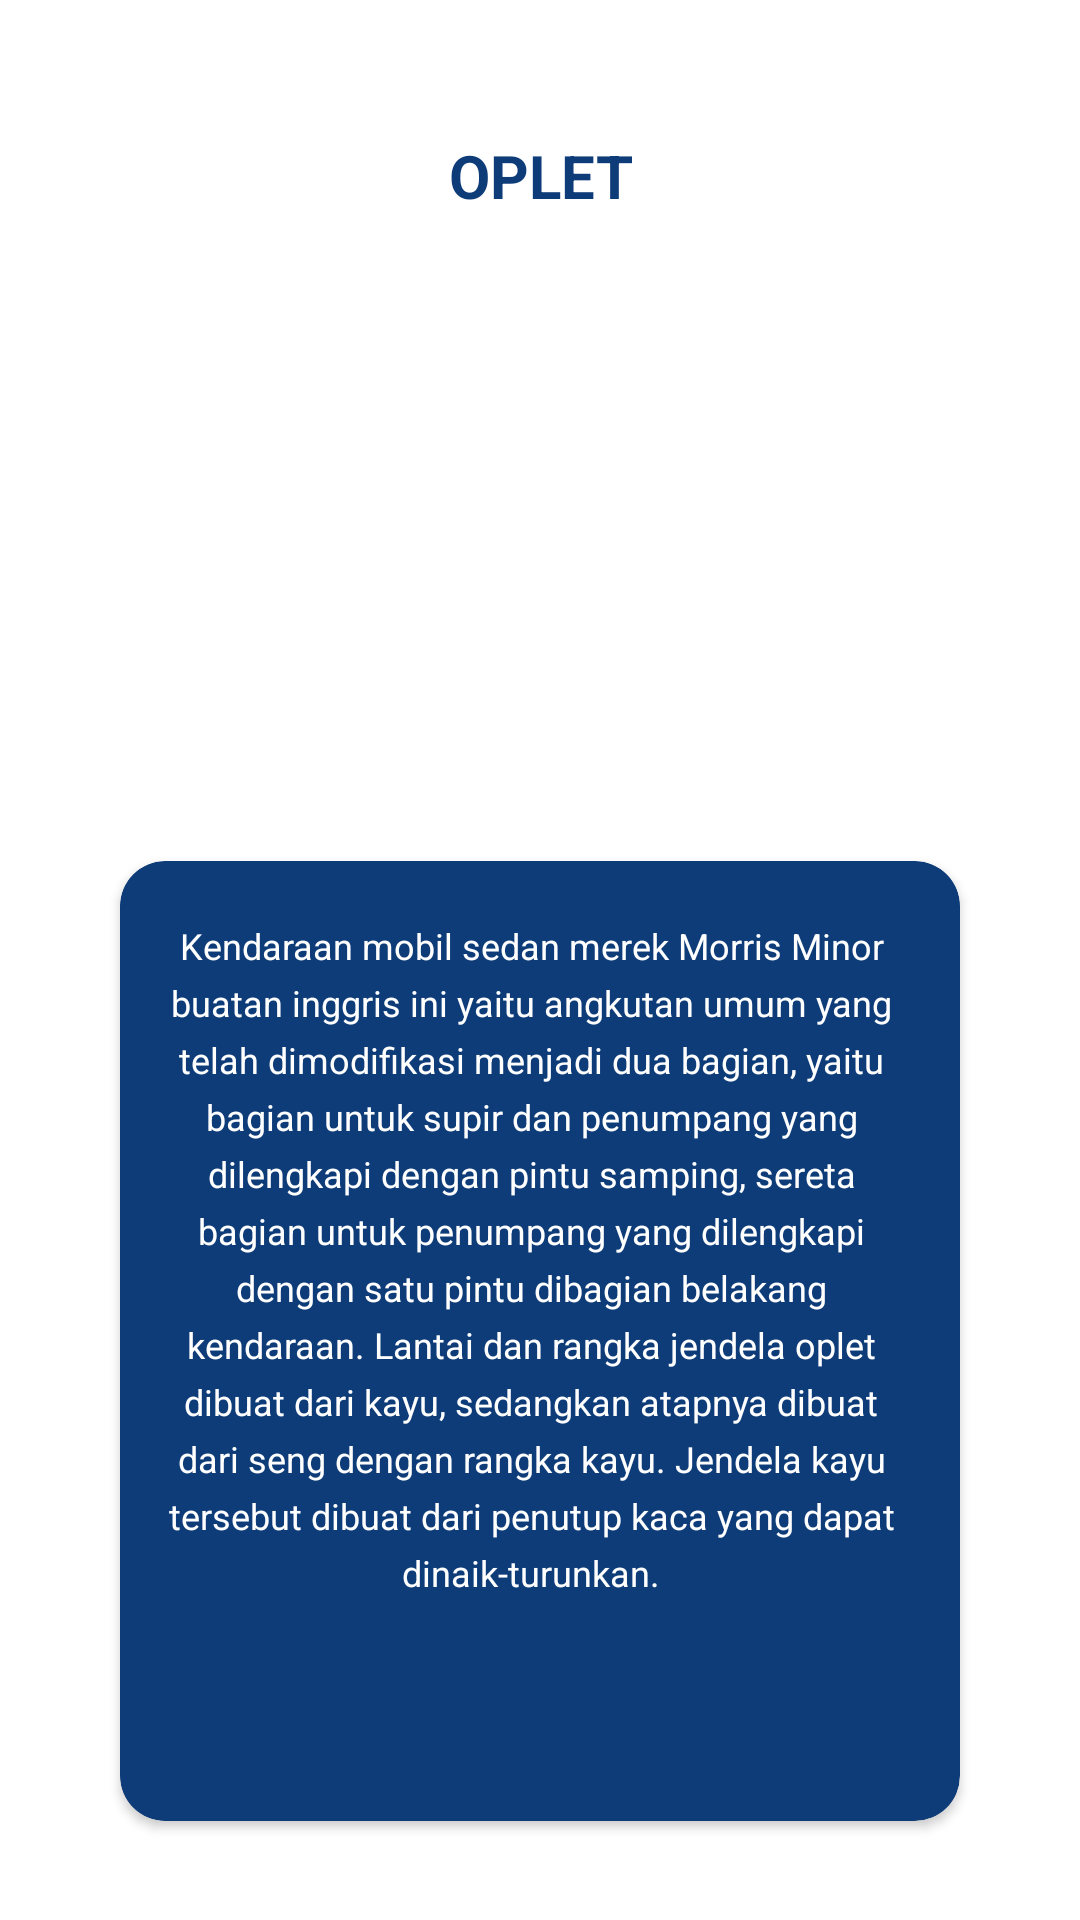

Reconstruct the res/layout file that produces this screen, plus the resources it refers to.
<!-- AndroidManifest.xml: application theme Theme.Hisport -->
<!-- res/layout/activity_oplet.xml -->
<?xml version="1.0" encoding="utf-8"?>
<RelativeLayout xmlns:android="http://schemas.android.com/apk/res/android"
    xmlns:app="http://schemas.android.com/apk/res-auto"
    xmlns:tools="http://schemas.android.com/tools"
    android:layout_width="match_parent"
    android:layout_height="match_parent"
    android:layout_gravity="center"
    tools:context=".Oplet">

        <LinearLayout
            android:layout_width="match_parent"
            android:layout_height="wrap_content"
            android:orientation="vertical">

            <ImageButton
                android:id="@+id/buttonBack"
                android:layout_width="9dp"
                android:layout_height="16dp"
                android:layout_alignParentStart="true"
                android:layout_alignParentTop="true"
                android:layout_marginStart="24dp"
                android:layout_marginLeft="20dp"
                android:layout_marginTop="25dp"
                android:background="@drawable/vector" />

            <TextView
                android:id="@+id/Judul_oplet"
                android:layout_width="232dp"
                android:layout_height="35dp"
                android:layout_alignParentLeft="true"
                android:layout_alignParentTop="true"
                android:layout_gravity="center"
                android:layout_marginTop="0dp"
                android:elegantTextHeight="false"
                android:gravity="center"
                android:text="Oplet"
                android:textAllCaps="true"
                android:textColor="@color/transport"
                android:textSize="20sp"
                android:textStyle="bold" />

            <ImageView
                android:id="@+id/Oplet2"
                android:layout_width="276dp"
                android:layout_height="176dp"
                android:layout_alignParentLeft="true"
                android:layout_gravity="center"
                android:layout_alignParentTop="true"
                android:layout_marginTop="10dp"
                android:background="@drawable/bemo"
                android:elevation="4dp"
                />

            //card info
            <androidx.cardview.widget.CardView
                android:layout_width="280dp"
                android:layout_height="320dp"
                android:layout_marginStart="0dp"
                android:layout_marginTop="25dp"
                android:layout_marginBottom="10dp"
                android:layout_gravity="center"
                app:cardCornerRadius="15dp"
                app:cardBackgroundColor="@color/blueprimary">

                <ScrollView
                    android:layout_width="match_parent"
                    android:layout_height="match_parent"
                    android:layout_marginTop="20dp"
                    android:layout_marginBottom="20dp"
                    android:orientation="vertical">

                    <TextView
                        android:layout_width="match_parent"
                        android:layout_height="wrap_content"
                        android:layout_marginStart="14dp"
                        android:layout_marginEnd="20dp"
                        android:lineSpacingExtra="5dp"
                        android:text="@string/text_Bemo"
                        android:textColor="@color/white"
                        android:textSize="12sp"
                        android:textAlignment="center"/>
                </ScrollView>
            </androidx.cardview.widget.CardView>

            // akhir card info
        </LinearLayout>

</RelativeLayout>
<!-- resources referenced by this layout -->
<resources>
  <color name="blueprimary">#0E3C78</color>
  <color name="transport">#0E3C78</color>
  <color name="white">#FFFFFFFF</color>
  <string name="text_Bemo">
  Kendaraan mobil sedan merek Morris Minor buatan inggris ini yaitu
  angkutan umum yang telah dimodifikasi menjadi dua bagian, yaitu bagian untuk
  supir dan penumpang yang dilengkapi dengan pintu samping, sereta bagian untuk
  penumpang yang dilengkapi dengan satu pintu dibagian belakang kendaraan. Lantai
  dan rangka jendela oplet dibuat dari kayu, sedangkan atapnya dibuat dari seng
  dengan rangka kayu. Jendela kayu tersebut dibuat dari penutup kaca yang dapat
  dinaik-turunkan.
      </string>
  <style name="Theme.Hisport" parent="Theme.MaterialComponents.DayNight.DarkActionBar">
          
          <item name="colorPrimary">@color/blueprimary</item>
          <item name="colorPrimaryVariant">@color/blueprimary</item>
          <item name="colorOnPrimary">@color/white</item>
          
          <item name="colorSecondary">@color/teal_200</item>
          <item name="colorSecondaryVariant">@color/teal_700</item>
          <item name="colorOnSecondary">@color/black</item>
          
          <item name="android:statusBarColor" tools:targetApi="l">?attr/colorPrimaryVariant</item>
          
      </style>
  <color name="teal_200">#FF03DAC5</color>
  <color name="teal_700">#FF018786</color>
  <color name="black">#FF000000</color>
</resources>
